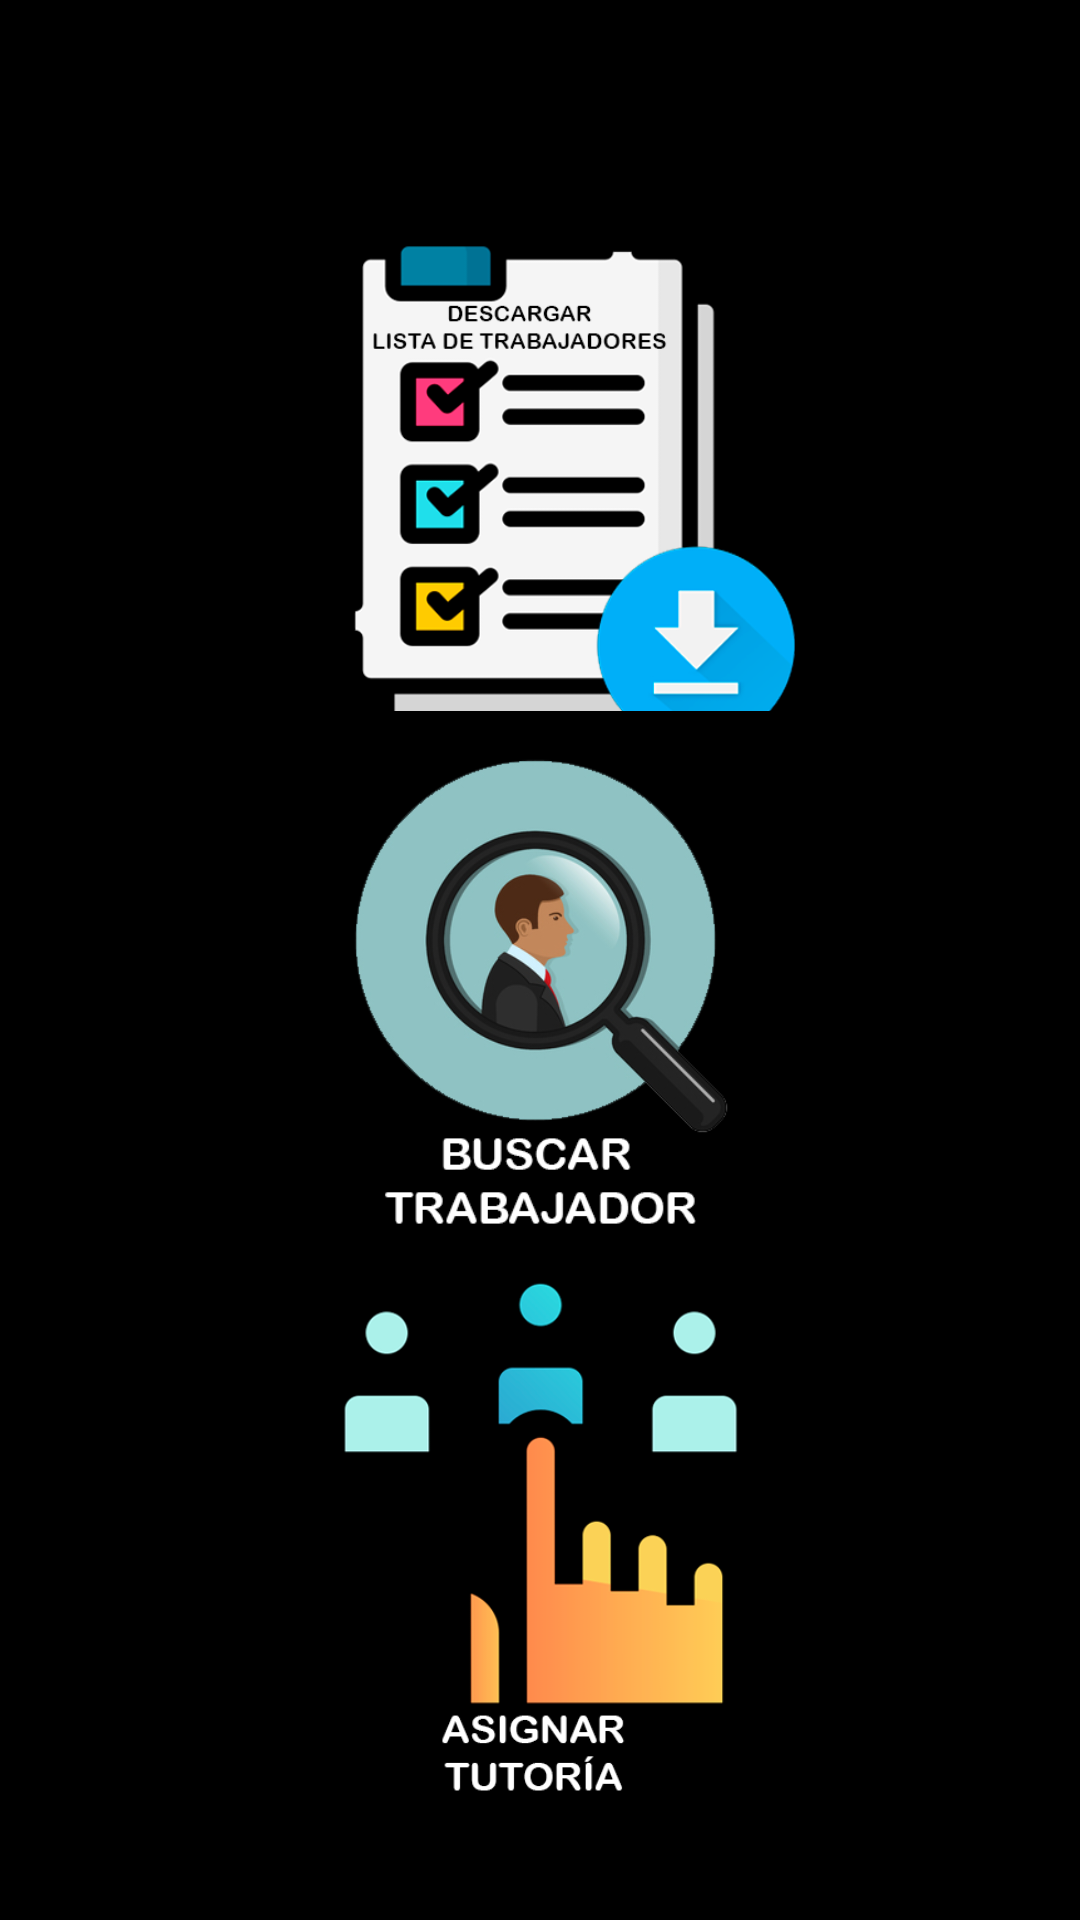

This screen was rendered from an Android layout file. Write that file and the resources it references.
<!-- AndroidManifest.xml: application theme Theme.TutoriasLaborales -->
<!-- res/layout/activity_tutor.xml -->
<?xml version="1.0" encoding="utf-8"?>
<androidx.constraintlayout.widget.ConstraintLayout xmlns:android="http://schemas.android.com/apk/res/android"
    xmlns:app="http://schemas.android.com/apk/res-auto"
    xmlns:tools="http://schemas.android.com/tools"
    android:layout_width="match_parent"
    android:background="@color/black"
    android:layout_height="match_parent"
    tools:context=".Tutor">

    <ImageButton
        android:id="@+id/imagedescargalistadetrabajadores"
        android:layout_width="191dp"
        android:layout_height="188dp"
        android:background="@android:color/transparent"
        android:scaleType="fitCenter"
        app:layout_constraintBottom_toBottomOf="parent"
        app:layout_constraintEnd_toEndOf="parent"
        app:layout_constraintStart_toStartOf="parent"
        app:layout_constraintTop_toTopOf="parent"
        app:layout_constraintVertical_bias="0.147"
        app:srcCompat="@drawable/_940308" />

    <ImageButton
        android:id="@+id/imagebuscartrabajadores"
        android:layout_width="191dp"
        android:layout_height="188dp"
        android:background="@android:color/transparent"
        android:scaleType="fitCenter"
        app:layout_constraintBottom_toBottomOf="parent"
        app:layout_constraintEnd_toEndOf="parent"
        app:layout_constraintStart_toStartOf="parent"
        app:layout_constraintTop_toTopOf="parent"
        app:layout_constraintVertical_bias="0.524"
        app:srcCompat="@drawable/buscartrabajador" />

    <ImageButton
        android:id="@+id/imageasignartutoria"

        android:layout_width="191dp"
        android:layout_height="188dp"
        android:background="@android:color/transparent"
        android:scaleType="fitCenter"
        app:layout_constraintBottom_toBottomOf="parent"
        app:layout_constraintEnd_toEndOf="parent"
        app:layout_constraintStart_toStartOf="parent"
        app:layout_constraintTop_toTopOf="parent"
        app:layout_constraintVertical_bias="0.917"
        app:srcCompat="@drawable/_208579" />
</androidx.constraintlayout.widget.ConstraintLayout>
<!-- resources referenced by this layout -->
<resources>
  <!-- drawable _208579: png bitmap (drawable, 30838 bytes) -->
  <!-- drawable _940308: png bitmap (drawable, 38213 bytes) -->
  <!-- drawable buscartrabajador: png bitmap (drawable, 64471 bytes) -->
  <style name="Theme.TutoriasLaborales" parent="Base.Theme.TutoriasLaborales" />
  <style name="Base.Theme.TutoriasLaborales" parent="Theme.Material3.DayNight.NoActionBar">
          
          
      </style>
  <!-- not gathered from this repository: default colours our renderer supplied (Android Studio template values) -->
  <color name="black">#FF000000</color>
</resources>
